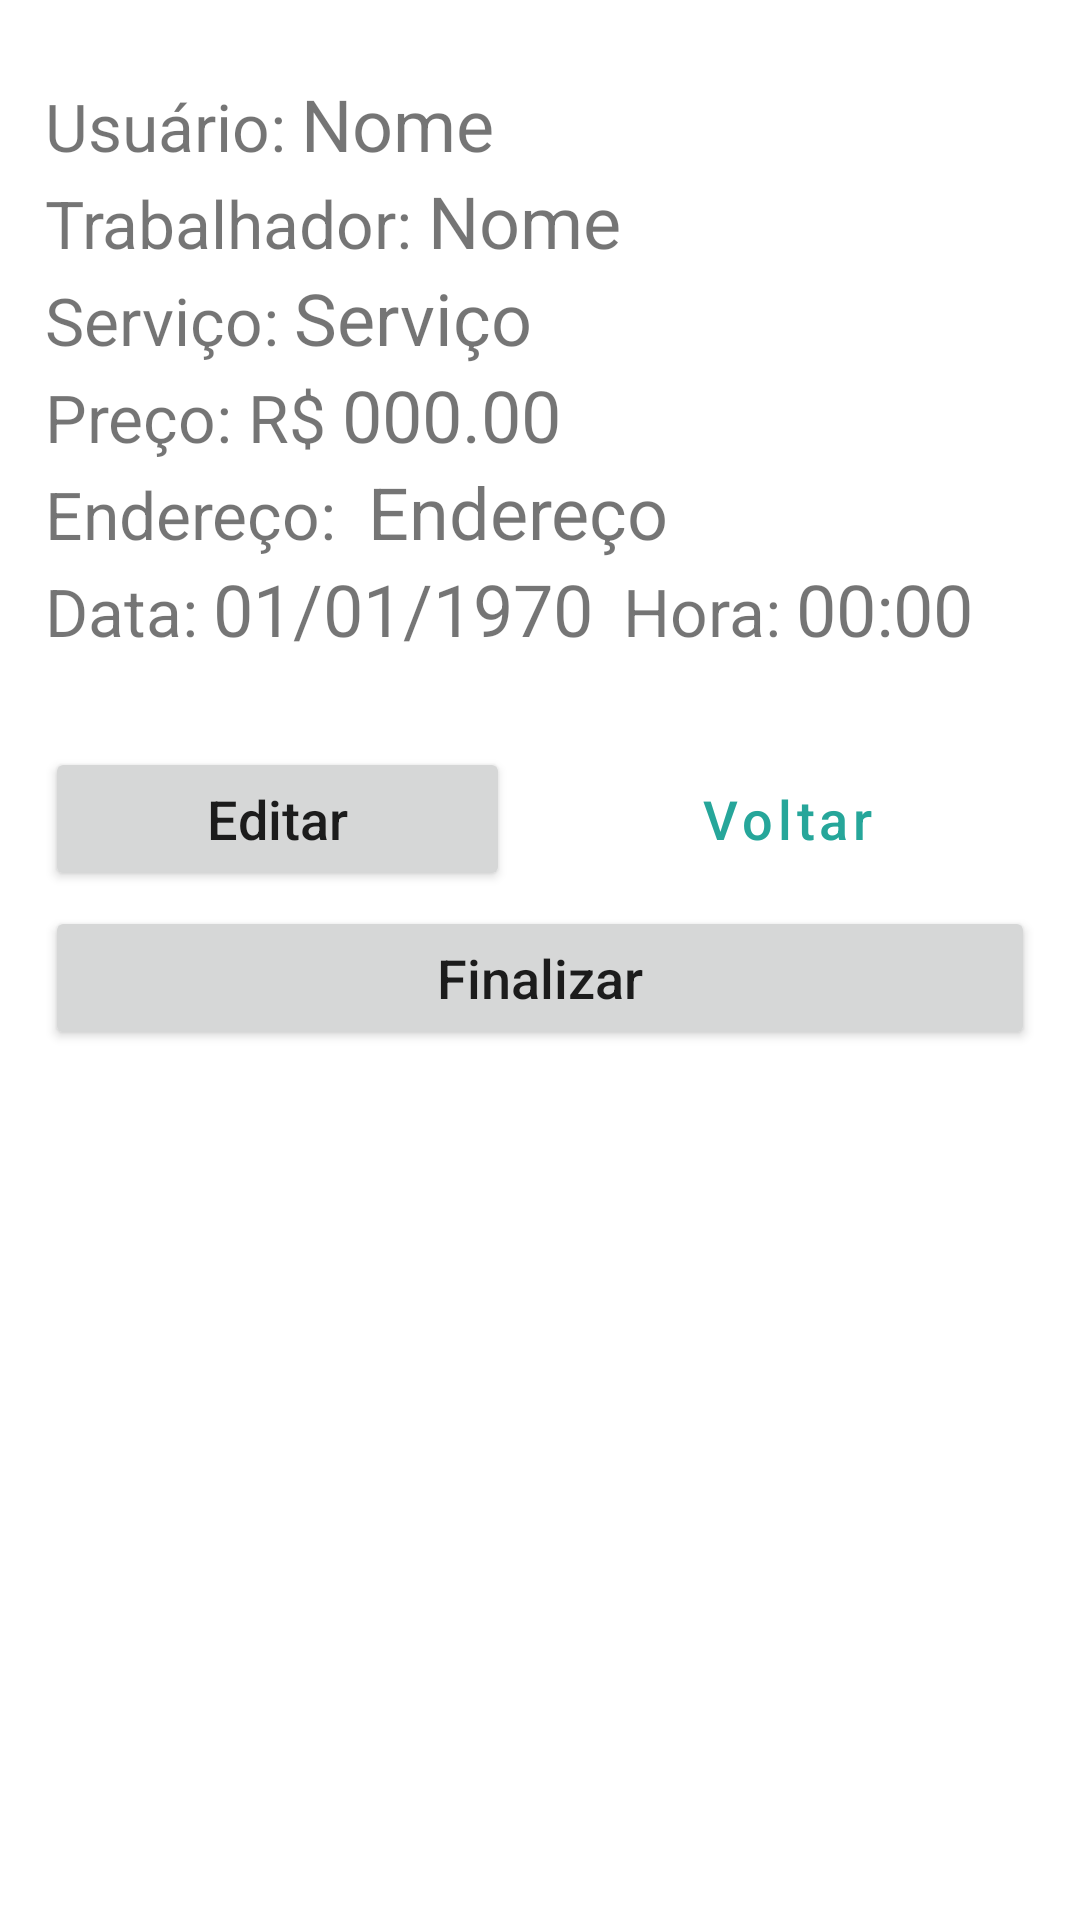

Android layout source for this screen:
<!-- AndroidManifest.xml: application theme Theme.TomVerde -->
<!-- res/layout/activity_trabalhos_aceitos.xml -->
<?xml version="1.0" encoding="utf-8"?>
<androidx.core.widget.NestedScrollView xmlns:android="http://schemas.android.com/apk/res/android"
    android:layout_width="match_parent"
    android:layout_height="match_parent"
    android:fillViewport="true">

    <androidx.constraintlayout.widget.ConstraintLayout xmlns:android="http://schemas.android.com/apk/res/android"
        xmlns:app="http://schemas.android.com/apk/res-auto"
        xmlns:tools="http://schemas.android.com/tools"
        android:layout_width="match_parent"
        android:layout_height="match_parent"
        tools:context=".TrabalhosAceitos">

        <LinearLayout
            android:layout_width="match_parent"
            android:layout_height="match_parent"
            android:orientation="vertical"
            android:padding="15dp">

            
            <LinearLayout
                android:layout_width="match_parent"
                android:layout_height="wrap_content"
                android:layout_marginTop="10dp"
                android:layout_marginBottom="30dp"
                android:orientation="vertical">

                <LinearLayout
                    android:layout_width="match_parent"
                    android:layout_height="wrap_content"
                    android:orientation="horizontal">

                    <TextView
                        android:layout_width="wrap_content"
                        android:layout_height="wrap_content"
                        android:layout_marginRight="5dp"
                        android:text="Usuário:"
                        android:textSize="22sp" />

                    <TextView
                        android:id="@+id/nomeUsuarioTxt"
                        android:layout_width="wrap_content"
                        android:layout_height="wrap_content"
                        android:text="Nome"
                        android:textSize="24sp" />

                </LinearLayout>

                <LinearLayout
                    android:layout_width="match_parent"
                    android:layout_height="wrap_content"
                    android:orientation="horizontal">

                    <TextView
                        android:layout_width="wrap_content"
                        android:layout_height="wrap_content"
                        android:layout_marginRight="5dp"
                        android:text="Trabalhador:"
                        android:textSize="22sp" />

                    <TextView
                        android:id="@+id/nomeTrabalhadorTxt"
                        android:layout_width="wrap_content"
                        android:layout_height="wrap_content"
                        android:text="Nome"
                        android:textSize="24sp" />

                </LinearLayout>

                <LinearLayout
                    android:layout_width="match_parent"
                    android:layout_height="wrap_content"
                    android:orientation="horizontal">

                    <TextView
                        android:layout_width="wrap_content"
                        android:layout_height="wrap_content"
                        android:layout_marginRight="5dp"
                        android:text="Serviço:"
                        android:textSize="22sp" />

                    <TextView
                        android:id="@+id/tipoServicoTxt"
                        android:layout_width="wrap_content"
                        android:layout_height="wrap_content"
                        android:text="Serviço"
                        android:textSize="24sp" />

                </LinearLayout>

                <LinearLayout
                    android:layout_width="match_parent"
                    android:layout_height="wrap_content"
                    android:orientation="horizontal">

                    <TextView
                        android:layout_width="wrap_content"
                        android:layout_height="wrap_content"
                        android:layout_marginRight="5dp"
                        android:text="Preço: R$"
                        android:textSize="22sp" />

                    <TextView
                        android:id="@+id/precoServicoTxt"
                        android:layout_width="wrap_content"
                        android:layout_height="wrap_content"
                        android:text="000.00"
                        android:textSize="24sp" />

                </LinearLayout>

                <LinearLayout
                    android:layout_width="match_parent"
                    android:layout_height="wrap_content"
                    android:orientation="horizontal">

                    <TextView
                        android:layout_width="wrap_content"
                        android:layout_height="wrap_content"
                        android:layout_marginRight="5dp"
                        android:text="Endereço: "
                        android:textSize="22sp" />

                    <TextView
                        android:id="@+id/enderecoServicoTxt"
                        android:layout_width="wrap_content"
                        android:layout_height="wrap_content"
                        android:text="Endereço"
                        android:textSize="24sp" />

                </LinearLayout>

                <LinearLayout
                    android:layout_width="match_parent"
                    android:layout_height="wrap_content"
                    android:orientation="horizontal">

                    <TextView
                        android:layout_width="wrap_content"
                        android:layout_height="wrap_content"
                        android:layout_marginRight="5dp"
                        android:text="Data:"
                        android:textSize="22sp" />

                    <TextView
                        android:id="@+id/dataTxt"
                        android:layout_width="wrap_content"
                        android:layout_height="wrap_content"
                        android:layout_marginRight="10dp"
                        android:text="01/01/1970"
                        android:textSize="24sp" />

                    <TextView
                        android:layout_width="wrap_content"
                        android:layout_height="wrap_content"
                        android:layout_marginRight="5dp"
                        android:text="Hora:"
                        android:textSize="22sp" />

                    <TextView
                        android:id="@+id/horaInicioTxt"
                        android:layout_width="wrap_content"
                        android:layout_height="wrap_content"
                        android:text="00:00"
                        android:textSize="24sp" />

                </LinearLayout>
            </LinearLayout>

            <LinearLayout
                android:id="@+id/ctrlBtsLL"
                android:layout_width="match_parent"
                android:layout_height="wrap_content"
                android:layout_marginBottom="5dp"
                android:orientation="horizontal">

                <Button
                    android:id="@+id/editarBtn"
                    android:layout_width="match_parent"
                    android:layout_height="match_parent"
                    android:layout_marginRight="10dp"
                    android:layout_weight="1"
                    android:text="Editar"
                    android:textAllCaps="false"
                    android:textSize="18sp" />

                <Button
                    android:id="@+id/voltarBtn"
                    style="@style/Widget.MaterialComponents.Button.OutlinedButton"
                    android:layout_width="match_parent"
                    android:layout_height="match_parent"
                    android:layout_weight="1"
                    android:text="Voltar"
                    android:textAllCaps="false"
                    android:textSize="18sp" />
            </LinearLayout>

            <Button
                android:id="@+id/finalizarBtn"
                android:layout_width="match_parent"
                android:layout_height="wrap_content"
                android:text="Finalizar"
                android:textAllCaps="false"
                android:textSize="18sp" />

        </LinearLayout>

    </androidx.constraintlayout.widget.ConstraintLayout>
</androidx.core.widget.NestedScrollView>
<!-- resources referenced by this layout -->
<resources>
  <style name="Theme.TomVerde" parent="Theme.MaterialComponents.DayNight.DarkActionBar">
          
          <item name="colorPrimary">@color/green2</item>
          <item name="colorPrimaryVariant">@color/green1</item>
          <item name="colorOnPrimary">@color/white</item>
          
          <item name="colorSecondary">@color/teal_200</item>
          <item name="colorSecondaryVariant">@color/teal_700</item>
          <item name="colorOnSecondary">@color/black</item>
          
          <item name="android:statusBarColor" tools:targetApi="l">?attr/colorPrimaryVariant</item>
          
      </style>
  <color name="green2">#26A69A</color>
  <color name="green1">#009688</color>
  <color name="white">#FFFFFFFF</color>
  <color name="teal_200">#FF03DAC5</color>
  <color name="teal_700">#FF018786</color>
  <color name="black">#FF000000</color>
</resources>
